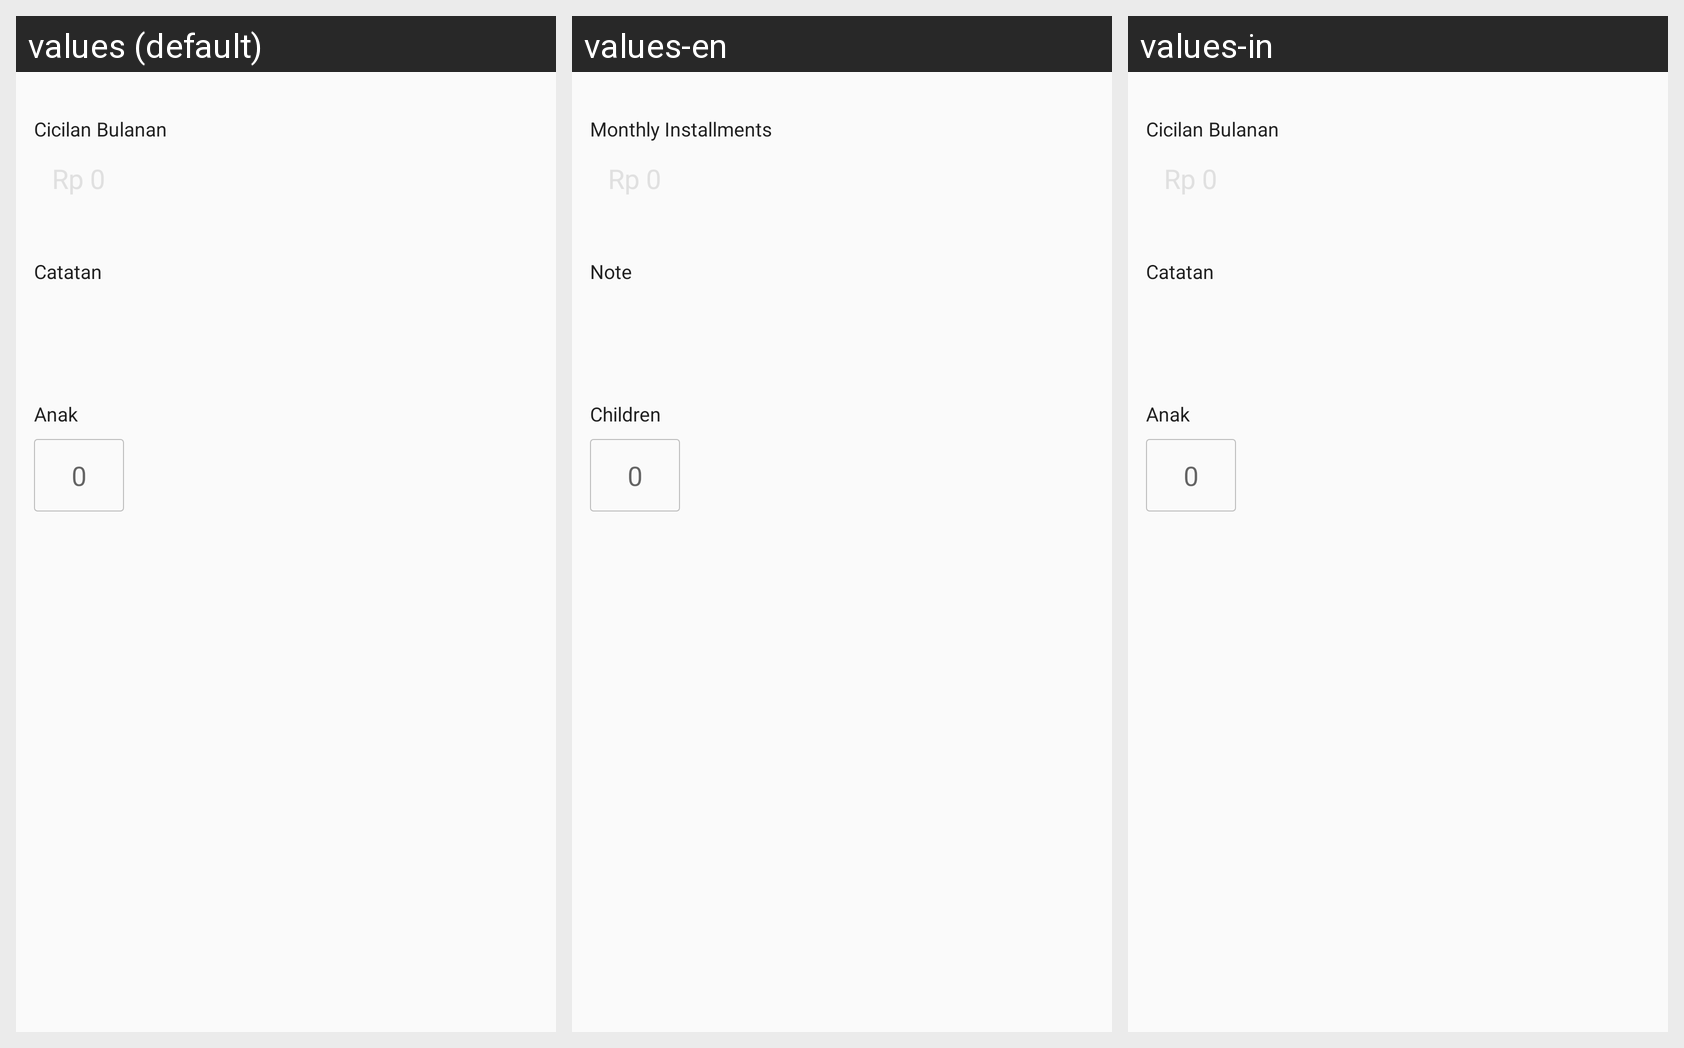

The same Android screen rendered under several of its app's locales, left to right. List the strings drawn on it with the default value and each locale's translation.
Android screen res/layout/fragment_cicilan_bulanan.xml rendered under 3 locales, left to right: values (default), values-en, values-in. Device: Nexus 5 (rendered at 1080×1920; each locale shown at half size, 540×960, under a caption strip naming it); theme AppTheme.
Strings drawn on this screen, with the default value and each locale's value (text and hints the layout hard-codes, and strings that could not be matched under every locale, appear in the picture but are not listed):

cicilan_bulanan
  values: Cicilan Bulanan
  values-en: Monthly Installments
  values-in: Cicilan Bulanan

note
  values: Catatan
  values-en: Note
  values-in: Catatan

children
  values: Anak
  values-en: Children
  values-in: Anak
